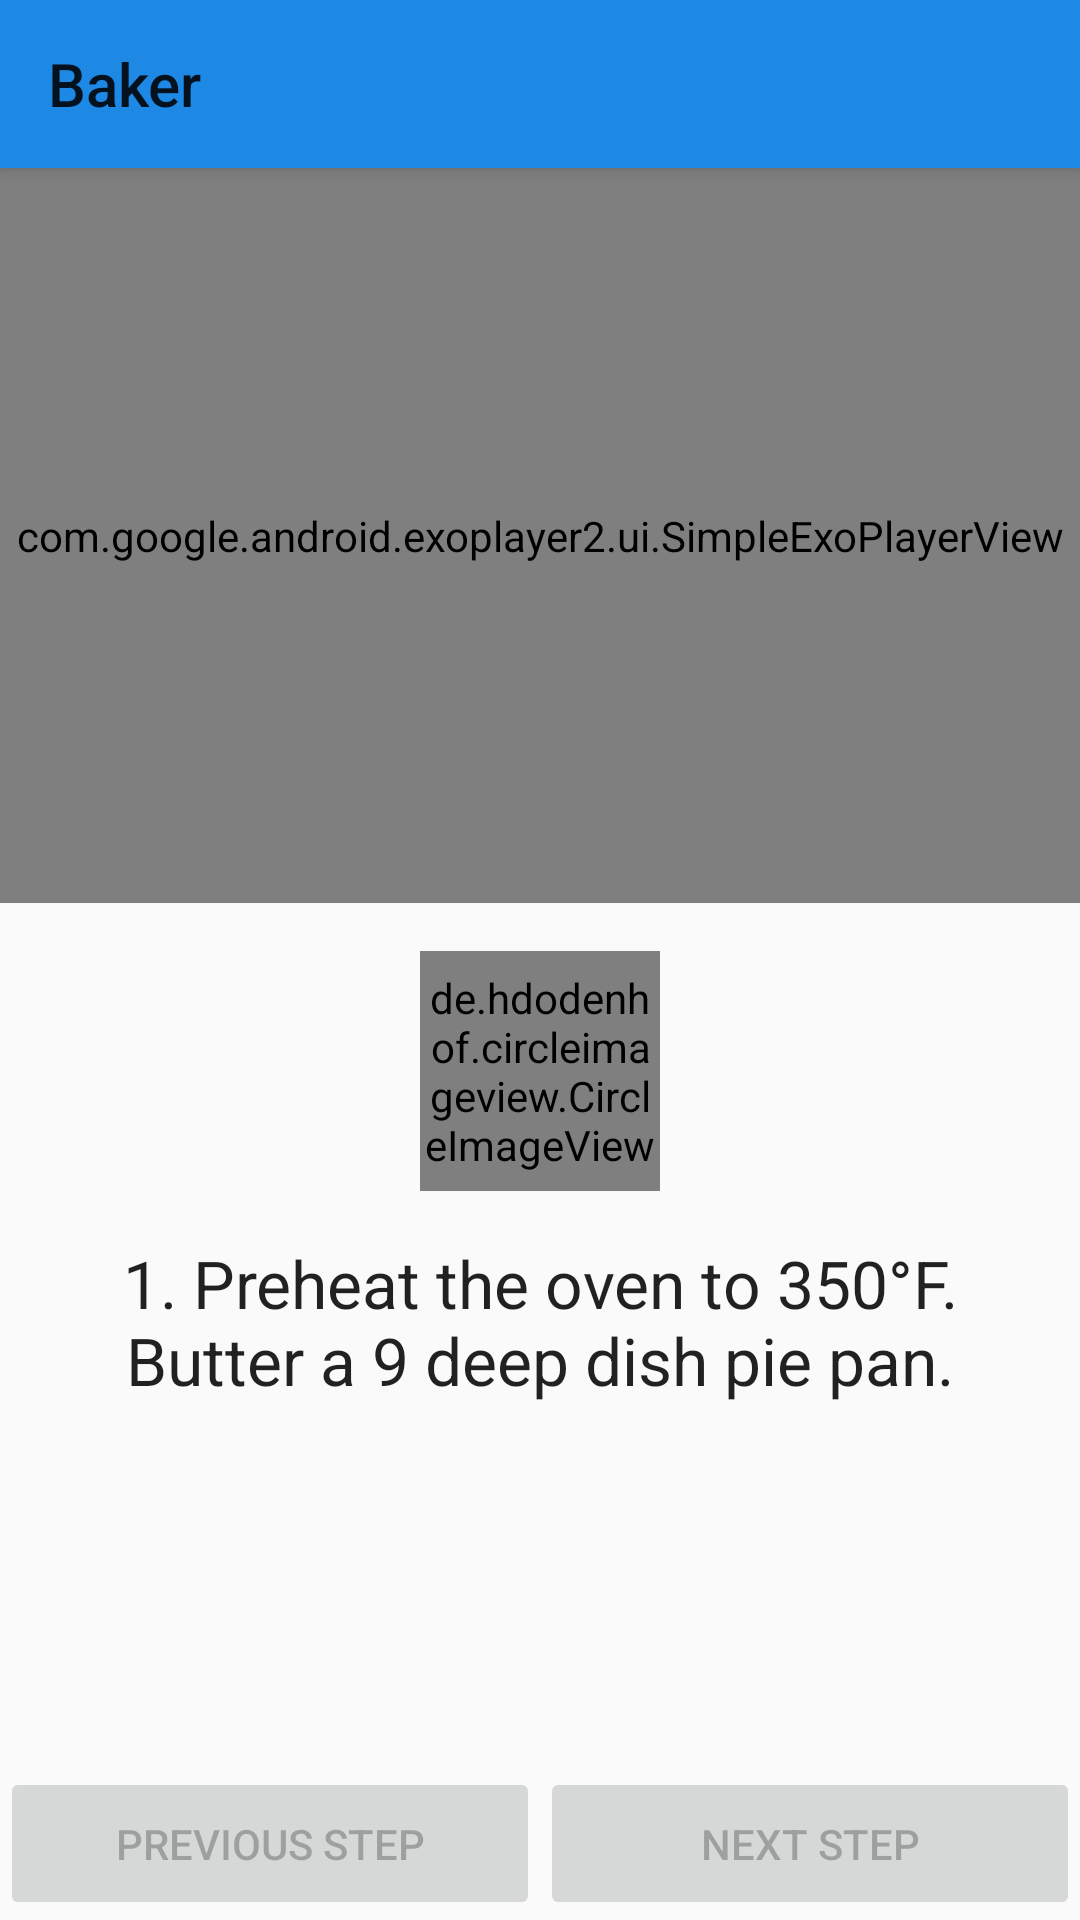

The Android layout XML behind this screen, and the referenced resources:
<!-- AndroidManifest.xml: application theme AppTheme -->
<!-- res/layout/activity_recipe.xml -->
<?xml version="1.0" encoding="utf-8"?>
<android.support.design.widget.CoordinatorLayout xmlns:android="http://schemas.android.com/apk/res/android"
    xmlns:app="http://schemas.android.com/apk/res-auto"
    xmlns:tools="http://schemas.android.com/tools"
    android:id="@+id/coordinatorLayout"
    android:layout_width="match_parent"
    android:layout_height="match_parent"
    tools:context=".ui.RecipeActivity">

    <android.support.design.widget.AppBarLayout
        android:layout_width="match_parent"
        android:layout_height="wrap_content">

        <android.support.v7.widget.Toolbar
            android:id="@+id/toolbar"
            android:layout_width="match_parent"
            android:layout_height="?android:attr/actionBarSize"
            android:background="@color/colorPrimary"
            app:title="@string/app_name" />

    </android.support.design.widget.AppBarLayout>

    <include
        layout="@layout/content_recipe"
        android:layout_width="match_parent"
        android:layout_height="match_parent"
        app:layout_behavior="@string/appbar_scrolling_view_behavior" />

</android.support.design.widget.CoordinatorLayout>
<!-- res/layout/content_recipe.xml (included above) -->
<?xml version="1.0" encoding="utf-8"?>
<RelativeLayout xmlns:android="http://schemas.android.com/apk/res/android"
    xmlns:app="http://schemas.android.com/apk/res-auto"
    xmlns:tools="http://schemas.android.com/tools"
    android:layout_width="match_parent"
    android:layout_height="match_parent">

    <ScrollView
        android:layout_width="match_parent"
        android:layout_height="match_parent"
        android:layout_above="@+id/navigationBtnGroup">

        <RelativeLayout
            android:layout_width="match_parent"
            android:layout_height="wrap_content">

            <com.google.android.exoplayer2.ui.SimpleExoPlayerView
                android:id="@+id/playerView"
                android:layout_width="match_parent"
                android:layout_height="245dp" />

            <de.hdodenhof.circleimageview.CircleImageView xmlns:app="http://schemas.android.com/apk/res-auto"
                android:id="@+id/civ_recipe_thumbnail"
                android:layout_width="80dp"
                android:layout_height="80dp"
                android:layout_below="@+id/playerView"
                android:layout_centerHorizontal="true"
                android:layout_marginTop="16dp"
                app:civ_border_color="#FFFFFF"
                app:civ_border_width="1dp" />

            <TextView
                android:id="@+id/tv_description"
                android:layout_width="match_parent"
                android:layout_height="match_parent"
                android:layout_below="@+id/civ_recipe_thumbnail"
                android:gravity="center"
                android:padding="16dp"
                android:textAppearance="?android:attr/textAppearanceLarge"
                tools:text="1. Preheat the oven to 350°F. Butter a 9 deep dish pie pan." />

            <android.support.v7.widget.RecyclerView
                android:id="@+id/rv_ingredients"
                android:layout_width="match_parent"
                android:layout_height="match_parent"
                android:visibility="gone"
                app:layout_behavior="@string/appbar_scrolling_view_behavior"
                tools:listitem="@layout/item_ingredient" />
        </RelativeLayout>
    </ScrollView>

    <LinearLayout
        android:id="@+id/navigationBtnGroup"
        android:layout_width="match_parent"
        android:layout_height="wrap_content"
        android:layout_alignParentBottom="true"
        android:orientation="horizontal"
        android:weightSum="2">

        <android.support.v7.widget.AppCompatButton
            android:id="@+id/btn_previous"
            android:layout_width="0dp"
            android:layout_height="match_parent"
            android:layout_weight="1"
            android:enabled="false"
            android:onClick="onPreviousStep"
            android:padding="16dp"
            android:text="@string/previous_step" />

        <android.support.v7.widget.AppCompatButton
            android:id="@+id/btn_next"
            android:layout_width="0dp"
            android:layout_height="match_parent"
            android:layout_weight="1"
            android:enabled="false"
            android:onClick="onNextStep"
            android:padding="16dp"
            android:text="@string/next_step" />
    </LinearLayout>

</RelativeLayout>
<!-- res/layout/item_ingredient.xml (included above) -->
<?xml version="1.0" encoding="utf-8"?>
<LinearLayout xmlns:android="http://schemas.android.com/apk/res/android"
    xmlns:tools="http://schemas.android.com/tools"
    android:layout_width="match_parent"
    android:layout_height="wrap_content"
    android:layout_weight="3"
    android:orientation="horizontal"
    android:padding="16dp">

    <TextView
        android:id="@+id/tv_ingredient_name"
        android:layout_width="0dp"
        android:layout_height="wrap_content"
        android:layout_marginEnd="5dp"
        android:layout_weight="2"
        android:textAppearance="?android:attr/textAppearanceMedium"
        tools:text="Graham Cracker crumbs" />

    <TextView
        android:id="@+id/tv_ingredient_quantity"
        android:layout_width="0dp"
        android:layout_height="wrap_content"
        android:layout_weight="1"
        android:gravity="end"
        android:textAppearance="?android:attr/textAppearanceMedium"
        android:textStyle="bold"
        tools:text="2 CUP" />
</LinearLayout>
<!-- resources referenced by this layout -->
<resources>
  <color name="colorPrimary">#1E88E5</color>
  <string name="app_name">Baker</string>
  <string name="next_step">Next Step</string>
  <string name="previous_step">Previous Step</string>
  <style name="AppTheme" parent="Theme.AppCompat.Light.NoActionBar">
          
          <item name="colorPrimary">@color/colorPrimary</item>
          <item name="colorPrimaryDark">@color/colorPrimaryDark</item>
          <item name="colorAccent">@color/colorAccent</item>
          <item name="actionMenuTextColor">@color/colorWhite</item>
      </style>
  <color name="colorPrimaryDark">#1565C0</color>
  <color name="colorAccent">#1E88E5</color>
  <color name="colorWhite">#FFFFFF</color>
</resources>
